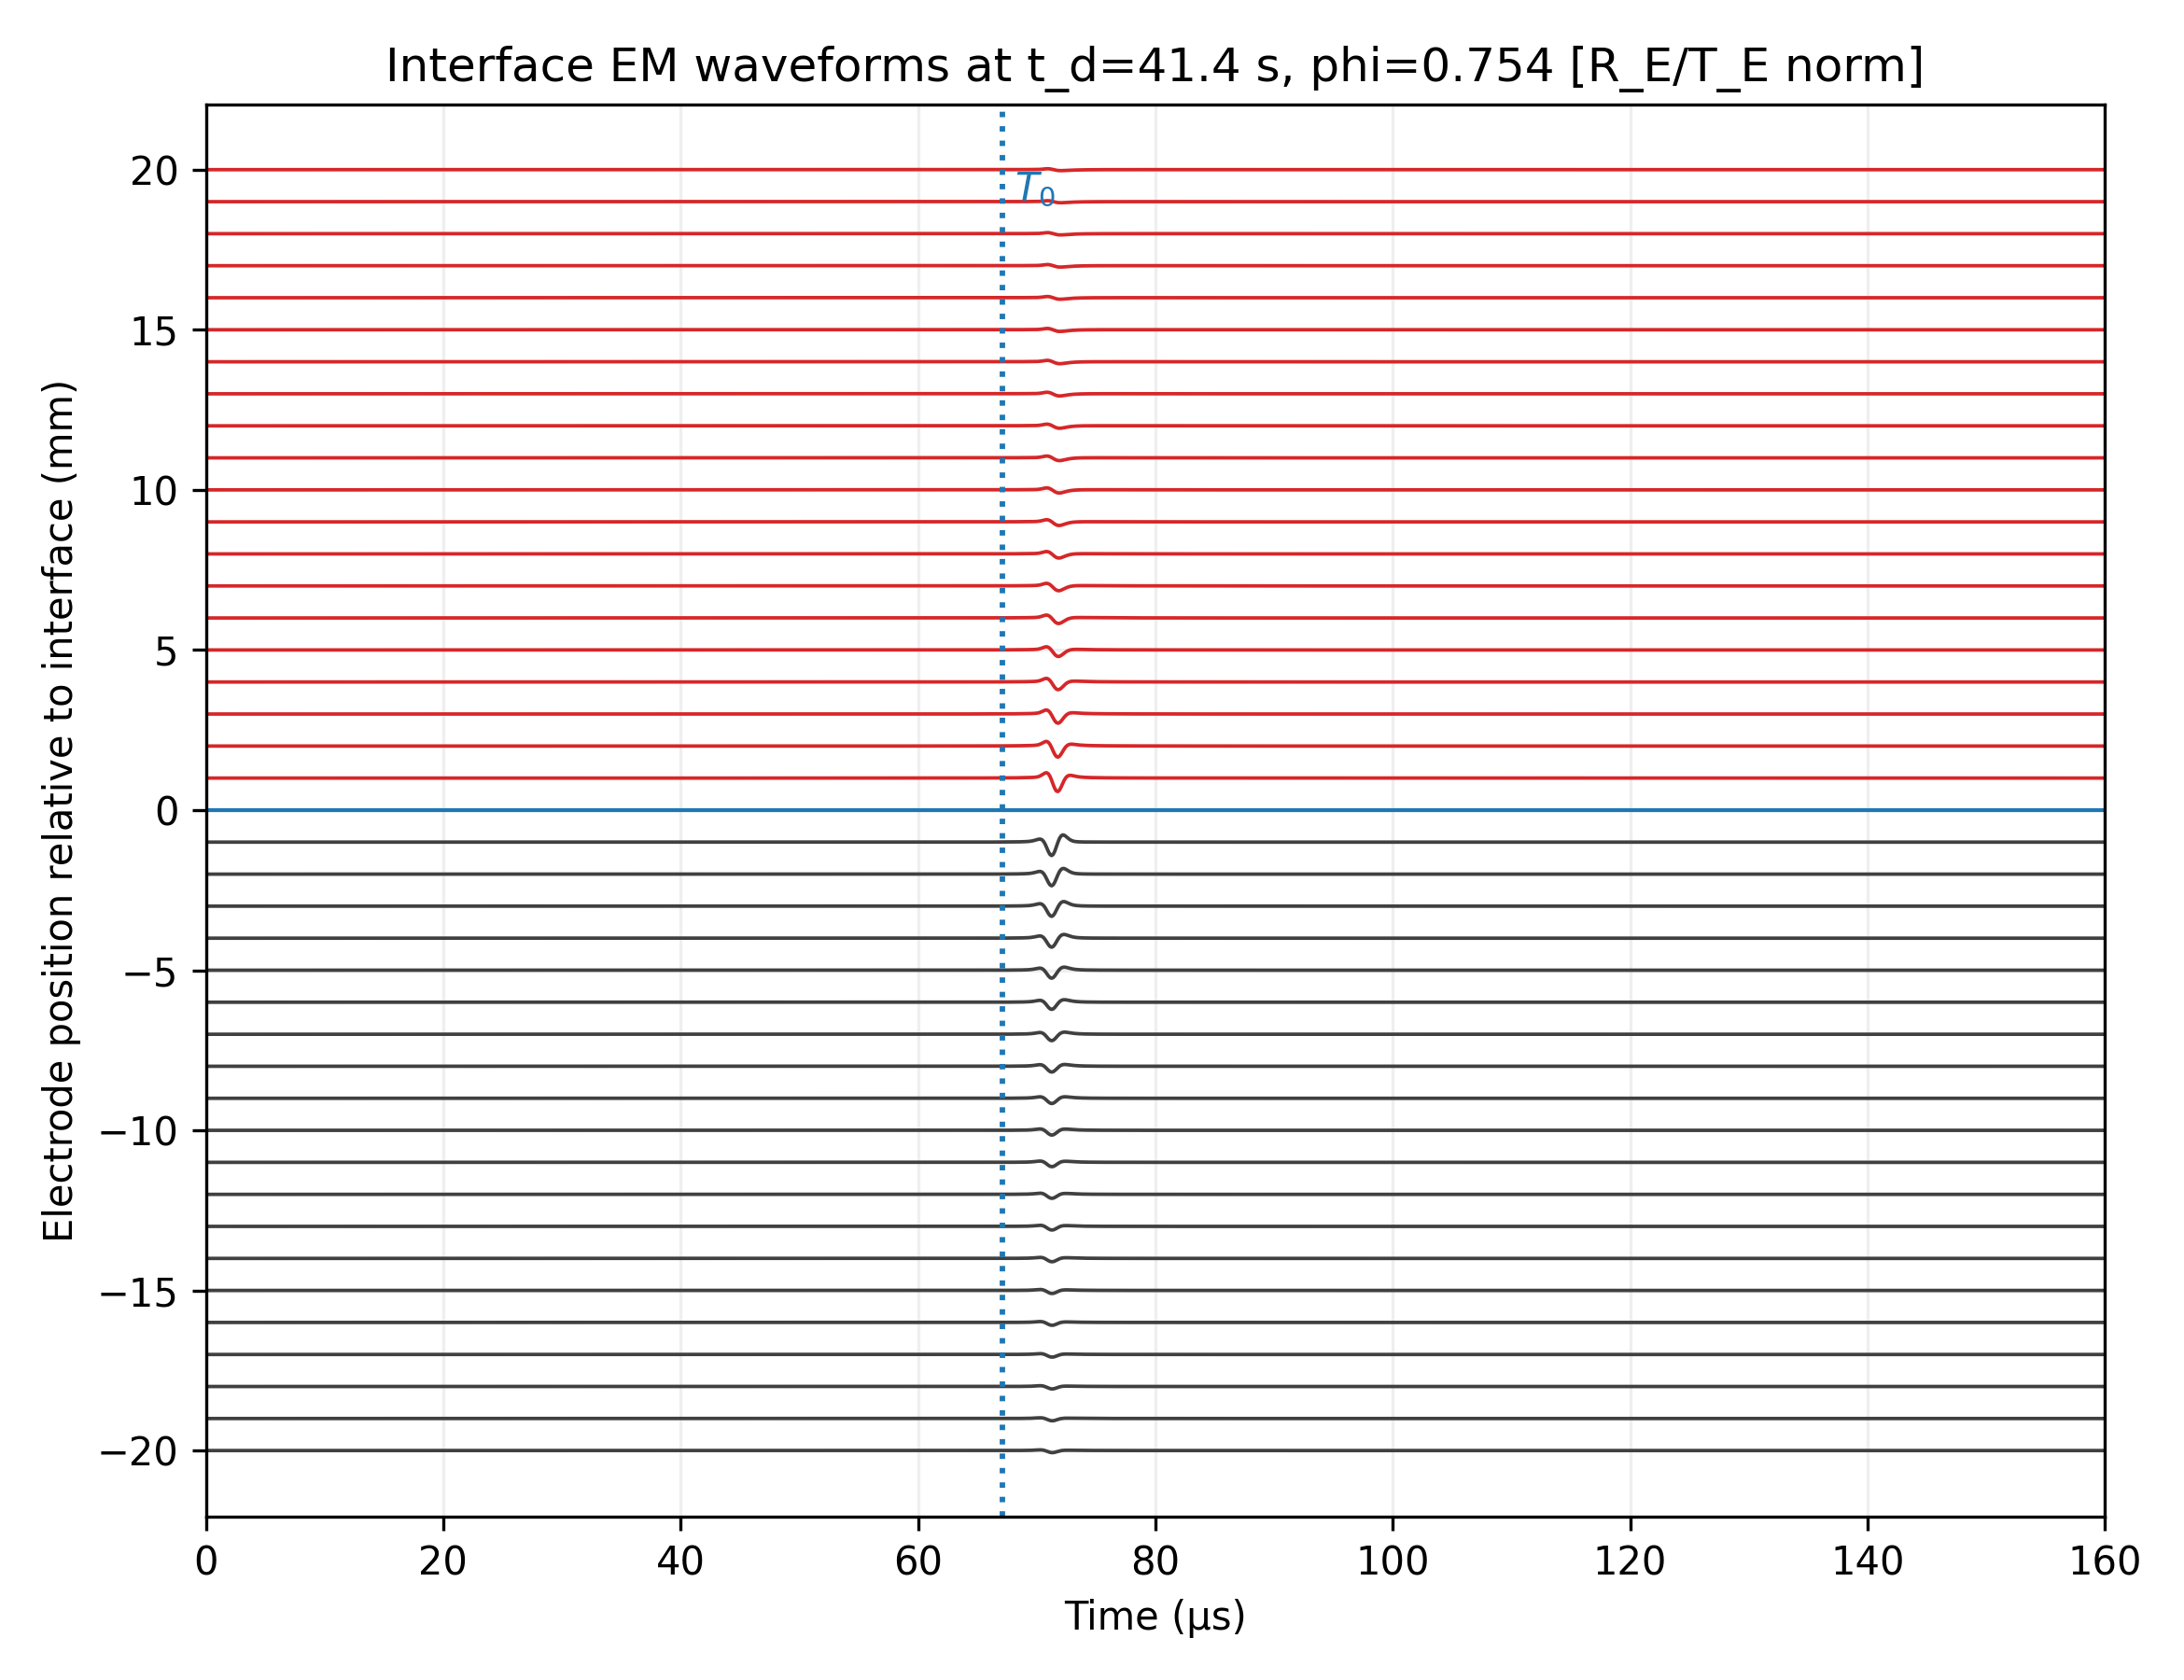

Data behind this chart, as committed beside it:
z_m, t_0.0000_us, t_0.1334_us, t_0.2669_us, t_0.4003_us, t_0.5338_us, t_0.6672_us, t_0.8007_us, t_0.9341_us, t_1.0676_us, t_1.2010_us, t_1.3344_us, t_1.4679_us, t_1.6013_us, t_1.7348_us, t_1.8682_us, t_2.0017_us, t_2.1351_us, t_2.2686_us, t_2.4020_us, t_2.5354_us, t_2.6689_us, t_2.8023_us, t_2.9358_us
-0.02, -1.016926598105514e-12, -6.207892261199696e-13, -1.4060384982799513e-13, 4.4847042152620397e-13, 1.0678031449333792e-12, 1.6084734218755287e-12, 2.0343970581327834e-12, 2.4171891480338604e-12, 2.8685317913664166e-12, 3.433489358848966e-12, 4.0463746988155866e-12, 4.5920371618544694e-12, 5.01496720679564e-12, 5.372288085321592e-12, 5.779517193501589e-12, 6.300212111800142e-12, 6.884662004088065e-12, 7.416476038402047e-12, 7.822999959460533e-12, 8.144279595085215e-12, 8.494612088534189e-12, 8.953257619788977e-12, 9.488600356810642e-12
-0.019, -1.0370049017380843e-12, -5.889906876801241e-13, -5.012094892535944e-14, 6.062352824848445e-13, 1.2946155276250486e-12, 1.897003560208073e-12, 2.374568640686004e-12, 2.8051875295254933e-12, 3.3098969646739447e-12, 3.9372722862925126e-12, 4.615850216812467e-12, 5.220818928416459e-12, 5.692288440465376e-12, 6.0924775379324354e-12, 6.546647594467153e-12, 7.123451190957687e-12, 7.768718443877847e-12, 8.35624453484343e-12, 8.807534924170019e-12, 9.166330273700668e-12, 9.556630514171588e-12, 1.0064146597339346e-11, 1.0654305971290888e-11
-0.018, -1.0470373737360862e-12, -5.392736148104359e-13, 6.672113674225469e-14, 7.995492918914665e-13, 1.5661686471101e-12, 2.238490327513495e-12, 2.774659795219415e-12, 3.2595122024466772e-12, 3.824457072306701e-12, 4.5219540433307235e-12, 5.2741329871595715e-12, 5.945483919342026e-12, 6.4712854238162005e-12, 6.919427789211367e-12, 7.425982786698717e-12, 8.065246933974347e-12, 8.778104162598905e-12, 9.427481446109464e-12, 9.9284351438535e-12, 1.0328827625857446e-11, 1.076342732956498e-11, 1.1325094092306299e-11, 1.1975973538145976e-11
-0.017, -1.0338302151519483e-12, -4.573497884903175e-13, 2.2529357624131071e-13, 1.0448881081554367e-12, 1.899975839595572e-12, 2.651293612323746e-12, 3.25364695527934e-12, 3.799614447200618e-12, 4.432133150450674e-12, 5.207979640701148e-12, 6.042175496882852e-12, 6.787346162019682e-12, 7.373427932751894e-12, 7.874631350657267e-12, 8.439047370315316e-12, 9.147247554086813e-12, 9.934631609901348e-12, 1.0652074056762483e-11, 1.120749391601274e-11, 1.165335510875017e-11, 1.2136401244244676e-11, 1.2757439683160601e-11, 1.3474979336227391e-11
-0.016, -9.759754236542275e-13, -3.2068724010785646e-13, 4.4920230368069913e-13, 1.3669256868666176e-12, 2.3216782985031917e-12, 3.1617809220812593e-12, 3.838336339332408e-12, 4.45255016680426e-12, 5.160199694767999e-12, 6.0228852012590404e-12, 6.947744646735055e-12, 7.774227538181769e-12, 8.426346831378568e-12, 8.985362390706055e-12, 9.6127566612862e-12, 1.039610698476666e-11, 1.126473976470738e-11, 1.2056147864506479e-11, 1.267033247920015e-11, 1.316489603881185e-11, 1.3699924711922193e-11, 1.4385091639224244e-11, 1.5174887036009106e-11
-0.015, -8.397542713850931e-13, -9.451660513618368e-14, 7.741588265285459e-13, 1.8022673146289442e-12, 2.8686280661615842e-12, 3.807747275303479e-12, 4.566605622123923e-12, 5.256028293814629e-12, 6.046128369428744e-12, 7.003930683489474e-12, 8.027840359482772e-12, 8.942658611794717e-12, 9.665810978504351e-12, 1.0286422727616204e-11, 1.0980927534848595e-11, 1.1844761195465503e-11, 1.2800539924858576e-11, 1.3670885500643864e-11, 1.4346992891054365e-11, 1.489219949467185e-11, 1.5481483725938737e-11, 1.6234445885374816e-11, 1.710115464471251e-11
-0.014, -5.732327287310712e-13, 2.7387875034012726e-13, 1.253468448289196e-12, 2.404696792904984e-12, 3.5948799660379384e-12, 4.643137876006339e-12, 5.491840648947089e-12, 6.262544034909795e-12, 7.141404316128911e-12, 8.20159295291899e-12, 9.331864561768868e-12, 1.0340723046227312e-11, 1.113824324352545e-11, 1.1822323302395048e-11, 1.2586121668532498e-11, 1.3533935800425876e-11, 1.4580995682544763e-11, 1.553338759768617e-11, 1.6272484487379236e-11, 1.6868013471467125e-11, 1.7511599689363325e-11, 1.8334003942713465e-11, 1.9280461245875338e-11
-0.013, -9.786347018578958e-14, 8.632078859202142e-13, 1.9656881733182873e-12, 3.2524240537187426e-12, 4.578015153812138e-12, 5.744435894815131e-12, 6.688872153141711e-12, 7.54484673718344e-12, 8.516511559625834e-12, 9.684065014949635e-12, 1.0925639492937223e-11, 1.2031602192542524e-11, 1.2903793850078795e-11, 1.364988381544596e-11, 1.4481770357626044e-11, 1.551380290027116e-11, 1.6653127026463825e-11, 1.768744137914857e-11, 1.848712885562335e-11, 1.9129011368689954e-11, 1.9823341476695888e-11, 2.0713480832594372e-11, 2.1739429044381465e-11
-0.012, 7.032516983717673e-13, 1.7892888569145022e-12, 3.0250823089521456e-12, 4.457856857655633e-12, 5.928221782116898e-12, 7.2190502989181865e-12, 8.26166396965569e-12, 9.20291597090119e-12, 1.0267187889402345e-11, 1.154279406864135e-11, 1.2896247568552358e-11, 1.4097739971812511e-11, 1.5039846560497747e-11, 1.5841086808154774e-11, 1.673438168495442e-11, 1.7845556262971743e-11, 1.9072981226217794e-11, 2.018391939292813e-11, 2.1036410945482983e-11, 2.1715107815671586e-11, 2.2451113215102916e-11, 2.3402078801007444e-11, 2.4502408931117937e-11
-0.011, 2.001367915029753e-12, 3.2199878220436547e-12, 4.595456739302731e-12, 6.180317509937015e-12, 7.799907520316399e-12, 9.2158482608058e-12, 1.0352781965463386e-11, 1.1372371548981252e-11, 1.252178109096098e-11, 1.3898806765300027e-11, 1.5357370675442374e-11, 1.664525003678735e-11, 1.764453694300178e-11, 1.8485732009464753e-11, 1.942534850624421e-11, 2.0602401674196526e-11, 2.190585355338203e-11, 2.3080287270612038e-11, 2.3969819486386273e-11, 2.4667655944214547e-11, 2.542821979293975e-11, 2.642543883416951e-11, 2.7587853514458468e-11
-0.01, 4.043125934342191e-12, 5.394459513301438e-12, 6.907595187769398e-12, 8.641695039850626e-12, 1.0405629625491875e-11, 1.1937444318532698e-11, 1.315411109923995e-11, 1.4233662625249507e-11, 1.5448946943079145e-11, 1.690897500058141e-11, 1.845421666963347e-11, 1.9807611622407126e-11, 2.0839309384463943e-11, 2.1692912530669378e-11, 2.2651382122402287e-11, 2.3868997757010287e-11, 2.5224814172714942e-11, 2.643831180106194e-11, 2.7337815351409012e-11, 2.8025718080935593e-11, 2.878245475376705e-11, 2.980056477902188e-11, 3.1002623432497863e-11
-0.009, 7.17654119067756e-12, 8.646230848958364e-12, 1.027948600300917e-11, 1.2143913233726008e-11, 1.4030967680722118e-11, 1.5652673216743762e-11, 1.6917100854077745e-11, 1.802020815606437e-11, 1.926378129049355e-11, 2.0770261055823458e-11, 2.2366050973145243e-11, 2.3746688349311768e-11, 2.4768596349600867e-11, 2.558946590336522e-11, 2.6521802452335158e-11, 2.7737661396533028e-11, 2.9105950401982214e-11, 3.0318492073555886e-11, 3.11855810203246e-11, 3.1819199418932274e-11, 3.252863070446169e-11, 3.352776139874839e-11, 3.4733386488921123e-11
-0.008, 1.1879680108864424e-11, 1.3427360352471999e-11, 1.51361590350129e-11, 1.708470141785225e-11, 1.9046584444905045e-11, 2.0705347129360076e-11, 2.1958579519791102e-11, 2.3021527735034293e-11, 2.4228460270309124e-11, 2.5718083186374107e-11, 2.7302584067138364e-11, 2.8647482537690006e-11, 2.959323910312904e-11, 3.0312247908567774e-11, 3.114976128277211e-11, 3.229863767311144e-11, 3.3617854771322034e-11, 3.4768996327193374e-11, 3.55416068328042e-11, 3.6057175767819295e-11, 3.665663982530486e-11, 3.757840542903761e-11, 3.873414807727534e-11
-0.007, 1.878481004587343e-11, 2.0326035827306358e-11, 2.2021202680482665e-11, 2.39635690171542e-11, 2.590934622876524e-11, 2.751128644661026e-11, 2.8654366667250462e-11, 2.957390391852531e-11, 3.064026955114065e-11, 3.2012041472218965e-11, 3.348785508074122e-11, 3.4700727921677377e-11, 3.547226717964231e-11, 3.5989371334947326e-11, 3.6633035504017724e-11, 3.76205281941984e-11, 3.880189918531767e-11, 3.9806112488669465e-11, 4.039861331131403e-11, 4.070939706194398e-11, 4.1113460852208495e-11, 4.187734318287054e-11, 4.2909053546625764e-11
-0.006, 2.868112438784806e-11, 3.0060881531772943e-11, 3.158356253486531e-11, 3.3362055818574346e-11, 3.513721680677468e-11, 3.652916872446789e-11, 3.7407200373470356e-11, 3.802610909781857e-11, 3.879553588346707e-11, 3.9898451449010494e-11, 4.11219997069533e-11, 4.206470572448629e-11, 4.252546042990737e-11, 4.270383931846936e-11, 4.301871934706215e-11, 4.371599222563615e-11, 4.463914290832351e-11, 4.538281142174564e-11, 4.568418776879798e-11, 4.5679091496464514e-11, 4.5777878620731944e-11, 4.6279202010580996e-11, 4.7090210707838245e-11
-0.005, 4.246259964702146e-11, 4.342050920838654e-11, 4.451018544092085e-11, 4.5870880923493035e-11, 4.723272016012515e-11, 4.8182327575756565e-11, 4.856853100027853e-11, 4.8662073913451225e-11, 4.8913428492002715e-11, 4.953551664969339e-11, 5.030850151204301e-11, 5.079567328458349e-11, 5.0767878285590206e-11, 5.043241711036574e-11, 5.024604887944597e-11, 5.048807719850607e-11, 5.100023050154651e-11, 5.134280614592051e-11, 5.1219595409054394e-11, 5.0766535613681e-11, 5.042817254326121e-11, 5.053943024434456e-11, 5.1011804201476893e-11
-0.004, 6.096452029360935e-11, 6.109781185965214e-11, 6.135950144048683e-11, 6.192405295979417e-11, 6.251993109822821e-11, 6.270134192348754e-11, 6.228876031427275e-11, 6.155934800545691e-11, 6.100206015511066e-11, 6.086654096127617e-11, 6.093501532749644e-11, 6.073766677137456e-11, 6.000974587384421e-11, 5.895543094588928e-11, 5.8064768736958644e-11, 5.765577984779024e-11, 5.7577866859977205e-11, 5.736079156771815e-11, 5.666868729114203e-11, 5.5626424358710126e-11, 5.470650564515337e-11, 5.4284067032764567e-11, 5.428463895844223e-11
-0.003, 8.461219039371783e-11, 8.335504258363303e-11, 8.224245701150979e-11, 8.149582267845401e-11, 8.085924732314163e-11, 7.985967334336109e-11, 7.827559974529248e-11, 7.636924660413793e-11, 7.465745077268879e-11, 7.343517765469449e-11, 7.250472575821517e-11, 7.137170503129412e-11, 6.972477731176825e-11, 6.774299729880505e-11, 6.593585722649489e-11, 6.466603771977436e-11, 6.38092545602817e-11, 6.287687560585369e-11, 6.148596243348229e-11, 5.972894368669823e-11, 5.808996522054941e-11, 5.698747911751282e-11, 5.6379538878585126e-11
-0.002, 1.1281727683148643e-10, 1.0947418162012576e-10, 1.0632024250269443e-10, 1.0364106638851712e-10, 1.0123055818944845e-10, 9.860250500951553e-11, 9.546920328825266e-11, 9.203352638392117e-11, 8.881350125325339e-11, 8.616218827826344e-11, 8.393878714414033e-11, 8.16468425055342e-11, 7.89116565107643e-11, 7.584359844434627e-11, 7.293969347167519e-11, 7.061493572959707e-11, 6.880915346241093e-11, 6.704514981902172e-11, 6.488414622610068e-11, 6.234495119021265e-11, 5.988709427125933e-11, 5.797397178683292e-11, 5.663274662717931e-11
-0.001, 1.431556894069483e-10, 1.3704200201533446e-10, 1.3117460057394598e-10, 1.2593820516563656e-10, 1.2124916011445848e-10, 1.1664091178514587e-10, 1.1171236469245664e-10, 1.0651597772889698e-10, 1.015151925925729e-10, 9.714798664328066e-11, 9.340965216438268e-11, 8.9853184868381e-11, 8.601023383499811e-11, 8.18341533197773e-11, 7.774300417825482e-11, 7.421967777833877e-11, 7.134859707604054e-11, 6.873040049005592e-11, 6.585689590960734e-11, 6.258995755824712e-11, 5.928854150172295e-11, 5.6463090942515586e-11, 5.42867516991629e-11
0.0, 1.197752806503057e-10, 1.1470334631212242e-10, 1.0980032480364213e-10, 1.0525023255314106e-10, 1.010313696692999e-10, 9.694228376660443e-11, 9.279700640752852e-11, 8.860547559922351e-11, 8.456724697638287e-11, 8.088311759444631e-11, 7.756308632283745e-11, 7.44139771977812e-11, 7.121989765388691e-11, 6.794475609156352e-11, 6.476403239839696e-11, 6.189492894393827e-11, 5.938617875155076e-11, 5.70677353475105e-11, 5.470859087136387e-11, 5.223268564634327e-11, 4.9787465834959904e-11, 4.760007037652995e-11, 4.5758375394854204e-11
0.001, 9.639487189366462e-11, 9.236469060890725e-11, 8.842604903334234e-11, 8.456225994065083e-11, 8.081357922413914e-11, 7.724365574804968e-11, 7.388164812260971e-11, 7.069497346956007e-11, 6.761930136018613e-11, 6.461824854560743e-11, 6.171652048129914e-11, 5.897476952720524e-11, 5.642956147278192e-11, 5.405535886337328e-11, 5.178506061852732e-11, 4.9570180109534394e-11, 4.742376042704962e-11, 4.540507020496133e-11, 4.3560285833129275e-11, 4.1875413734439536e-11, 4.028639016818917e-11, 3.8737049810550815e-11, 3.722999909054379e-11
0.002, 7.883966615688303e-11, 7.657462121381714e-11, 7.427390613138934e-11, 7.195030730849716e-11, 6.965041676573406e-11, 6.742233628522175e-11, 6.527975379173115e-11, 6.319681077704543e-11, 6.113921981668434e-11, 5.910254553456346e-11, 5.7121379409950796e-11, 5.524051915721995e-11, 5.347542546197887e-11, 5.17996944106818e-11, 5.017179822160808e-11, 4.857595339801602e-11, 4.703832103146232e-11, 4.560304743589904e-11, 4.429087624617148e-11, 4.307976651111739e-11, 4.1926085585175624e-11, 4.080630686204484e-11, 3.973957424808245e-11
0.003, 6.15506819100572e-11, 6.066181905636264e-11, 5.966774243373135e-11, 5.859369007318038e-11, 5.748642632027044e-11, 5.638341437003404e-11, 5.528905193414822e-11, 5.418087204517183e-11, 5.3040260678752874e-11, 5.187874338601478e-11, 5.073480204889484e-11, 4.964408382275652e-11, 4.861131164938702e-11, 4.761081458069181e-11, 4.66154506448771e-11, 4.562656235620898e-11, 4.4676450986191397e-11, 4.380095240286692e-11, 4.3008229514652526e-11, 4.227358598960276e-11, 4.156533606954073e-11, 4.087714024809886e-11, 4.023603888284883e-11
0.004, 4.642794762923257e-11, 4.64881861413541e-11, 4.641844289211663e-11, 4.6246504711430367e-11, 4.601511733289548e-11, 4.575336349841113e-11, 4.545979856877379e-11, 4.5113661408227035e-11, 4.470383965050273e-11, 4.4248160588046536e-11, 4.37845212352387e-11, 4.3342113737725205e-11, 4.29201206342138e-11, 4.24943492334692e-11, 4.204571449918432e-11, 4.158354283463795e-11, 4.11414539816035e-11, 4.0749673431375006e-11, 4.041016642151589e-11, 4.0098372728725524e-11, 3.9789966140895366e-11, 3.948716351453665e-11, 3.9219527912585524e-11
0.005, 3.41515956147006e-11, 3.479622295971887e-11, 3.5313320383327395e-11, 3.5728861317198385e-11, 3.607997991530687e-11, 3.6388873422036006e-11, 3.665014263050988e-11, 3.684385679677227e-11, 3.6962181694428205e-11, 3.702428011811795e-11, 3.706512449570947e-11, 3.7108675138662e-11, 3.7150946323884694e-11, 3.7169253849242354e-11, 3.714902027969599e-11, 3.710265376347436e-11, 3.706243656653999e-11, 3.7054118188554286e-11, 3.7076387163305465e-11, 3.7105863567891794e-11, 3.712291407971961e-11, 3.7133690649238175e-11, 3.716738687678393e-11
0.006, 2.4673430711718038e-11, 2.563214395697649e-11, 2.647883322304792e-11, 2.723625320030365e-11, 2.7935922759437487e-11, 2.8594569874078693e-11, 2.92042003001942e-11, 2.974545576604521e-11, 3.0211771154180876e-11, 3.0621346450871784e-11, 3.10053427278056e-11, 3.13833466411239e-11, 3.1749450675785034e-11, 3.208235442043391e-11, 3.237001569666918e-11, 3.262538682150197e-11, 3.2878148730749407e-11, 3.315023366274173e-11, 3.3438469143292605e-11, 3.372095270718415e-11, 3.39811267459316e-11, 3.4226598032972507e-11, 3.44847514214444e-11
0.007, 1.7605159109415152e-11, 1.8696250282594053e-11, 1.9694851279157728e-11, 2.062043512666045e-11, 2.149960822055466e-11, 2.2344952240360772e-11, 2.3146954859680954e-11, 2.388690512904258e-11, 2.4558671142214024e-11, 2.517862001291308e-11, 2.5774044909325606e-11, 2.6360936338342255e-11, 2.6932251016686306e-11, 2.7467983460398336e-11, 2.795757275498711e-11, 2.8413299988153436e-11, 2.8861812470523865e-11, 2.932176662243182e-11, 2.9788899050028186e-11, 3.02428127095526e-11, 3.0669044135693596e-11, 3.1075361217166675e-11, 3.148673751258695e-11
0.008, 1.2460412619032817e-11, 1.3571033812871441e-11, 1.4607973717731423e-11, 1.5587841527960374e-11, 1.6533208144257827e-11, 1.74536291248758e-11, 1.8338898691048554e-11, 1.9171137042023186e-11, 1.9944375664525087e-11, 2.0672980086304483e-11, 2.1380712247044145e-11, 2.2080681548540137e-11, 2.2765265969183286e-11, 2.3415722014084906e-11, 2.4022438270148325e-11, 2.4596530748900535e-11, 2.516163558695381e-11, 2.573363995318152e-11, 2.630766943925518e-11, 2.6864784889196143e-11, 2.7392032187002755e-11, 2.7896713450830722e-11, 2.8401254272378808e-11
0.009, 8.778641938296513e-12, 9.844061083739944e-12, 1.085190394469754e-11, 1.1816422648986667e-11, 1.2756958394277327e-11, 1.368091229421268e-11, 1.4577972176193385e-11, 1.5431258883806074e-11, 1.6234935875541207e-11, 1.7001501157813656e-11, 1.7751656145896646e-11, 1.8496250146496906e-11, 1.9227487442756867e-11, 1.9927880458755305e-11, 2.0588516729974854e-11, 2.1219227198690378e-11, 2.1840877353651046e-11, 2.24670537740353e-11, 2.309260042037715e-11, 2.3699975688085848e-11, 2.4277392765919806e-11, 2.4831430788150585e-11, 2.5382073344255476e-11
0.01, 6.174172013579137e-12, 7.1609841658521285e-12, 8.103161546141384e-12, 9.013049996591119e-12, 9.907417842000425e-12, 1.0792150686311345e-11, 1.165721521692897e-11, 1.2486841664903295e-11, 1.3275372438628574e-11, 1.4033673790859704e-11, 1.47798595060601e-11, 1.5523027816345898e-11, 1.6255494951485626e-11, 1.6961022068473556e-11, 1.76312853344882e-11, 1.827488811387357e-11, 1.8910246132380424e-11, 1.9549059365750224e-11, 2.018612397784528e-11, 2.0805235160735287e-11, 2.1395573342803293e-11, 2.196293403390431e-11, 2.252507562192569e-11
0.011, 4.345414958781764e-12, 5.239538907523938e-12, 6.0990505013975926e-12, 6.934749910506259e-12, 7.761339855824987e-12, 8.583640613420316e-12, 9.392128049677996e-12, 1.0172185577548428e-11, 1.0918391214979567e-11, 1.1640225463685767e-11, 1.2353634377143503e-11, 1.3066364427291372e-11, 1.377103335385999e-11, 1.4452628057358487e-11, 1.5103365809246118e-11, 1.573075134232387e-11, 1.6351078770115938e-11, 1.697451138364414e-11, 1.759596092134135e-11, 1.8200496399976556e-11, 1.8778143906395922e-11, 1.9333951379982936e-11, 1.9883705045463032e-11
0.012, 3.0663775053714636e-12, 3.865072891615047e-12, 4.6367535680352496e-12, 5.390951496236439e-12, 6.14068751082524e-12, 6.890026078548162e-12, 7.630072675914291e-12, 8.347355638325726e-12, 9.03673099685629e-12, 9.706514201366962e-12, 1.0370835432092961e-11, 1.1036393453028365e-11, 1.1696222562259512e-11, 1.233649312370276e-11, 1.2949939409710994e-11, 1.3543114204346327e-11, 1.4130491367999125e-11, 1.472098345414734e-11, 1.530972627382154e-11, 1.588299468023739e-11, 1.643157957247014e-11, 1.6959858251222643e-11, 1.7481894706035154e-11
0.013, 2.1724380918357363e-12, 2.879242825968495e-12, 3.5647284912726123e-12, 4.2373708253716495e-12, 4.908798635601783e-12, 5.582530552768874e-12, 6.250348944640329e-12, 6.899883196019126e-12, 7.526291072541564e-12, 8.136908892677513e-12, 8.744337861371273e-12, 9.354456371647844e-12, 9.96077539493104e-12, 1.0550589938615788e-11, 1.1117132540060879e-11, 1.1666143705613708e-11, 1.221053931262455e-11, 1.2758209487651121e-11, 1.3304580183145862e-11, 1.3837058487192035e-11, 1.4347139041059492e-11, 1.4838616727034237e-11, 1.5324061719136653e-11
0.014, 1.546020106550266e-12, 2.167650918291079e-12, 2.772216200566611e-12, 3.3672989946518886e-12, 3.9633572821841955e-12, 4.563505584206128e-12, 5.1602044486587896e-12, 5.742119141057504e-12, 6.3047169116474915e-12, 6.8545074020512296e-12, 7.402794352787247e-12, 7.954804241404015e-12, 8.504546362759384e-12, 9.040370096448812e-12, 9.555985889047382e-12, 1.0056445080512114e-11, 1.055332750548002e-11, 1.1053680605457948e-11, 1.1553254807966019e-11, 1.2040511549128983e-11, 1.2507597193532331e-11, 1.2957809272909213e-11, 1.3402424459376486e-11
0.015, 1.1043394062371662e-12, 1.6488521827128334e-12, 2.1794818689803367e-12, 2.703047206117826e-12, 3.2290069752371836e-12, 3.7601674010612015e-12, 4.2896413353038975e-12, 4.8070541232410365e-12, 5.308178690134997e-12, 5.798821894283936e-12, 6.289176750805933e-12, 6.783942447094291e-12, 7.27762270369258e-12, 7.759544744694858e-12, 8.223873224650519e-12, 8.675074767523055e-12, 9.123578451894248e-12, 9.575729621427603e-12, 1.0027614778939335e-11, 1.0468669783807279e-11, 1.0891644842479468e-11, 1.1299415986452993e-11, 1.1702138158982421e-11
0.016, 7.89734407432468e-13, 1.265468892968271e-12, 1.729716701347031e-12, 2.188635143576503e-12, 2.6508195499306493e-12, 3.118833095945115e-12, 3.5864003609409463e-12, 4.044027566208742e-12, 4.487781996312576e-12, 4.9228684774679e-12, 5.35852075347161e-12, 5.799003333005208e-12, 6.2392945036971556e-12, 6.669620869322092e-12, 7.08457471254301e-12, 7.488124921055957e-12, 7.889703782537237e-12, 8.295064473536189e-12, 8.700625678168177e-12, 9.096718068238612e-12, 9.476650084024613e-12, 9.84294119016093e-12, 1.020477025765171e-11
0.017, 5.623811536576139e-13, 9.773835008034408e-13, 1.3827222127822783e-12, 1.7839772089096165e-12, 2.1889898530401354e-12, 2.6001252650218364e-12, 3.0116724283902236e-12, 3.414940387394677e-12, 3.806275088189072e-12, 4.1903617354572715e-12, 4.575598718984855e-12, 4.9658853463017576e-12, 5.356645459627399e-12, 5.738927823229883e-12, 6.107724044851794e-12, 6.466577159744089e-12, 6.8240507168864845e-12, 7.185392095095091e-12, 7.54733832843846e-12, 7.901037605468303e-12, 8.240312845509808e-12, 8.567381349384038e-12, 8.890568914565058e-12
0.018, 3.9496472248882553e-13, 7.566958508666961e-13, 1.1101687180499404e-12, 1.4604556879065645e-12, 1.8147340768923035e-12, 2.175202532150215e-12, 2.536665265779984e-12, 2.8911598987411215e-12, 3.235293160152597e-12, 3.5732986050726444e-12, 3.9128417059125875e-12, 4.257509406362489e-12, 4.6031375879069385e-12, 4.941523329404782e-12, 5.268028715538378e-12, 5.585830281871352e-12, 5.902729799725209e-12, 6.223537302240527e-12, 6.545288492494027e-12, 6.859875574057151e-12, 7.161594198867045e-12, 7.452404614618838e-12, 7.739883447667323e-12
0.019, 2.688585398267727e-13, 5.840701275044081e-13, 8.921238429520248e-13, 1.197643357488454e-12, 1.5072169879492225e-12, 1.822899592522318e-12, 2.1399624714431528e-12, 2.451102771268449e-12, 2.7531694052134655e-12, 3.0500008612789823e-12, 3.3486152842801357e-12, 3.652328119345036e-12, 3.9573523299964545e-12, 4.256164114697139e-12, 4.544467596353854e-12, 4.825121969386693e-12, 5.1052571339652504e-12, 5.389300663569086e-12, 5.674564290003497e-12, 5.953615478484269e-12, 6.22118317481182e-12, 6.479007852867191e-12, 6.734005017382649e-12
0.02, 1.7142344874532904e-13, 4.461297192621632e-13, 7.145545179530612e-13, 9.809230073155235e-13, 1.2512980105949362e-12, 1.52760734752364e-12, 1.8055439017677442e-12, 2.078401067994127e-12, 2.3432515451670456e-12, 2.603586291190011e-12, 2.865848382256781e-12, 3.1331139798077692e-12, 3.4019386605519606e-12, 3.665413846707612e-12, 3.919558349325187e-12, 4.166954959442167e-12, 4.414137825761467e-12, 4.6651966691148366e-12, 4.917695614356644e-12, 5.1648138915586185e-12, 5.40167686486674e-12, 5.6298360747613866e-12, 5.855620878940707e-12
